2-way image classification set "examples" from GitHub (Image-X-Institute/HN2DRegistration); label vocabulary: fixed, moving.

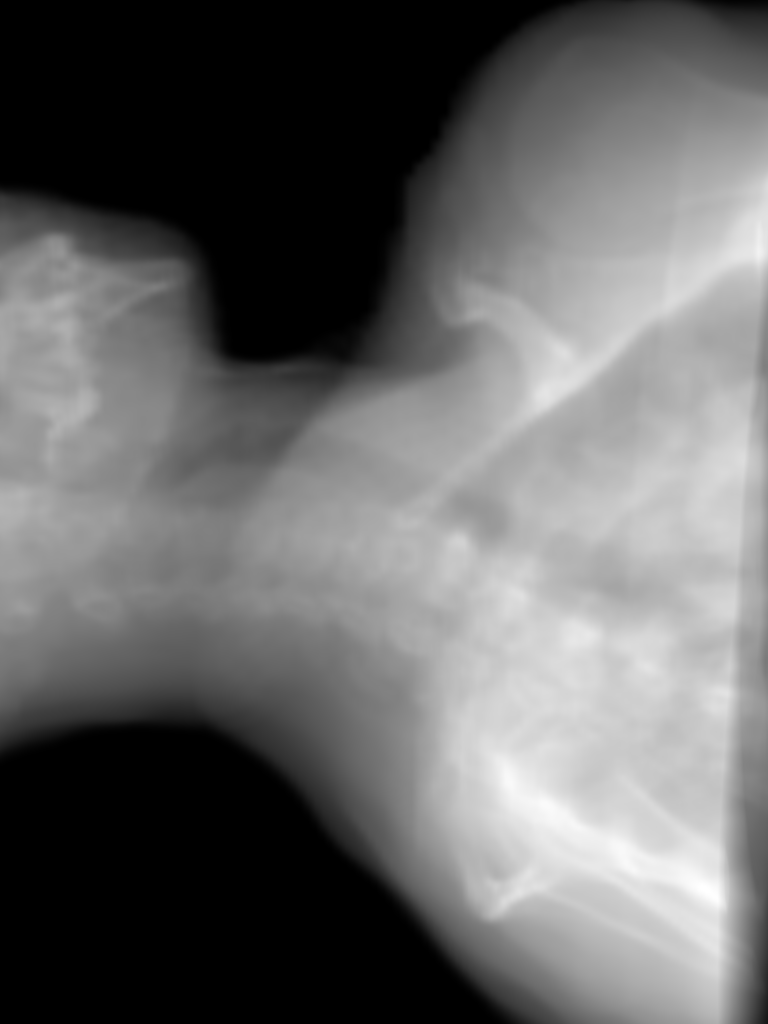
Label: moving

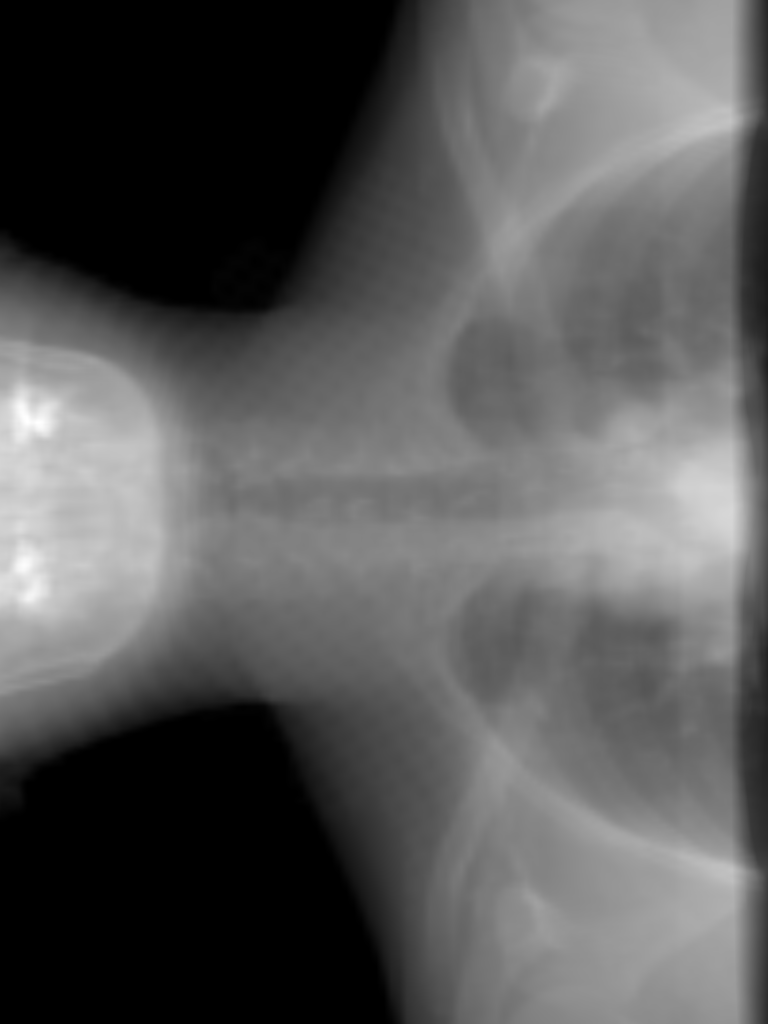
Label: fixed

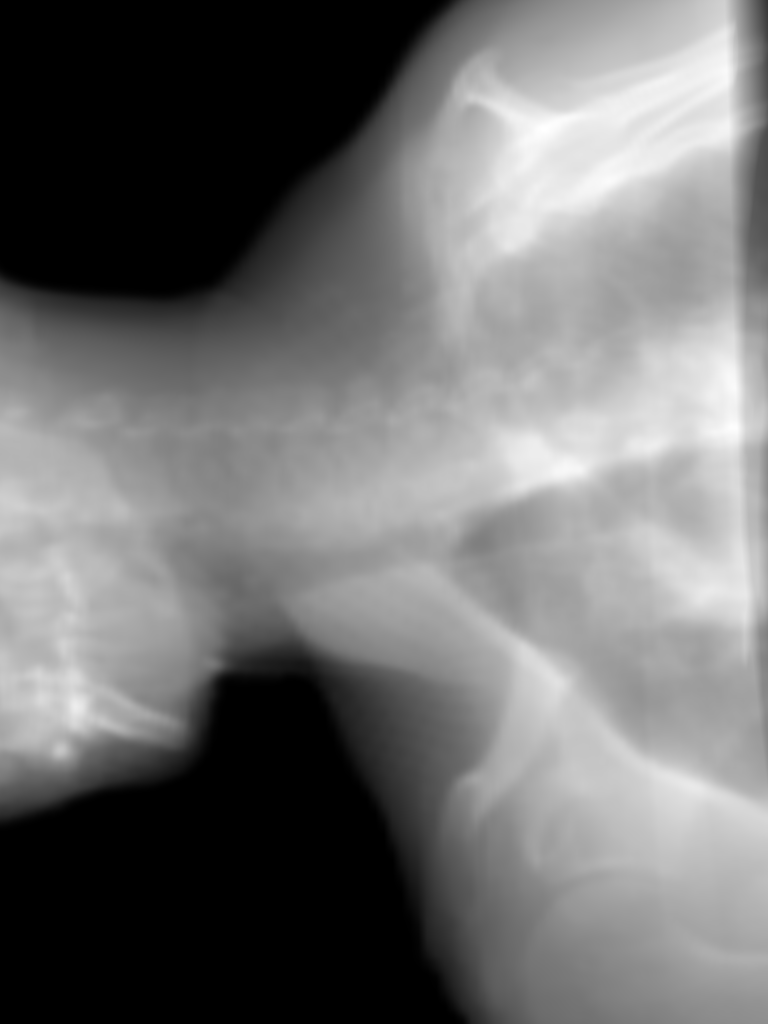
Label: moving

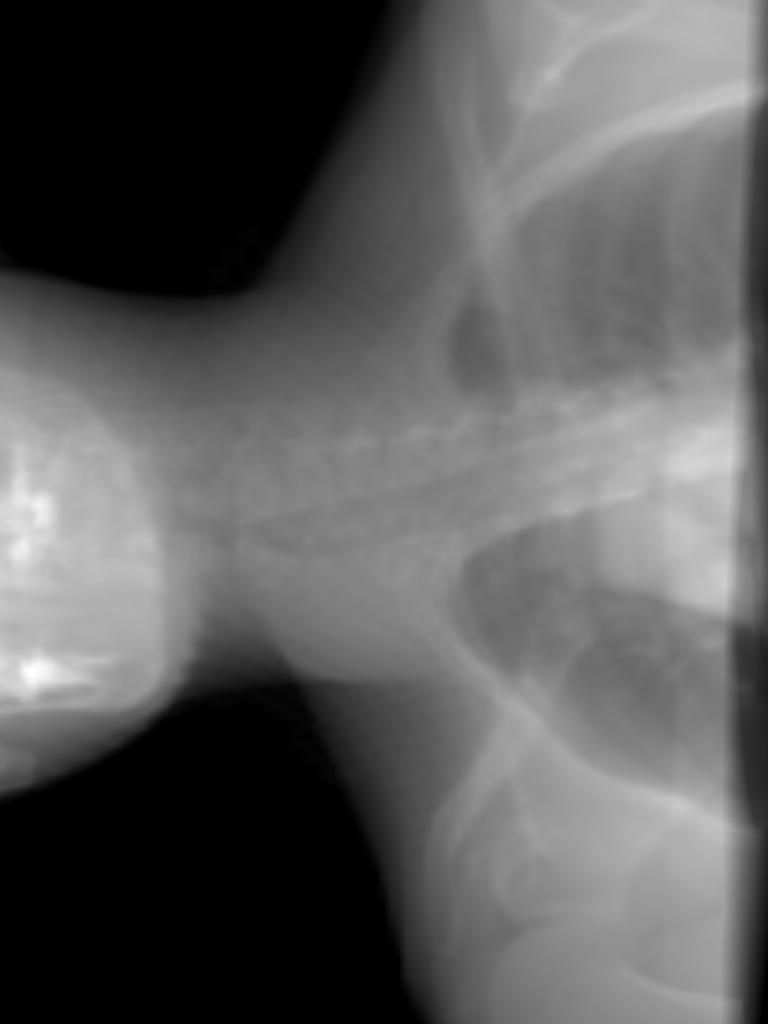
Label: fixed

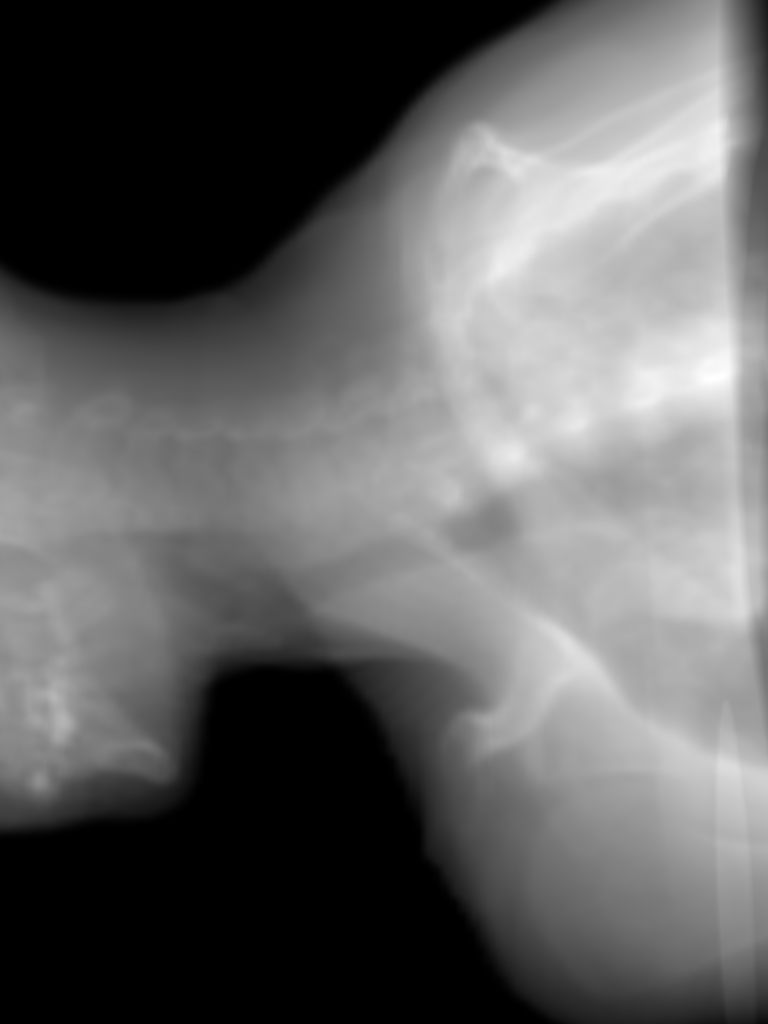
Label: moving

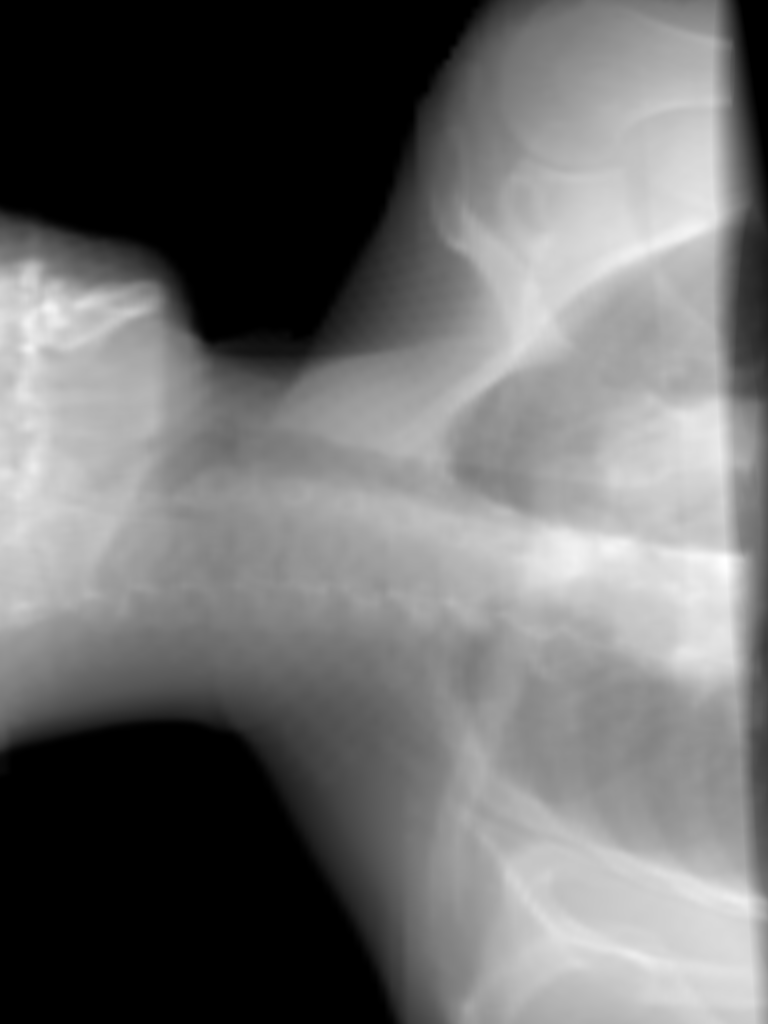
Label: fixed
